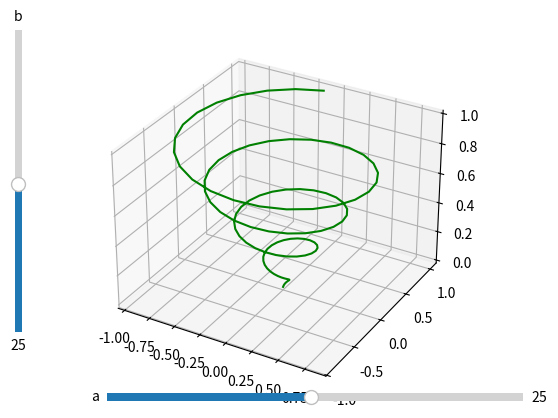

Generate this figure with matplotlib:
import numpy as np
import matplotlib.pyplot as plt
from matplotlib.widgets import Slider

fig = plt.figure()
ax = plt.axes(projection='3d')

z = np.linspace(0, 1, 100)
a_initial = 25
b_initial=25
x = z * np.sin(a_initial * z)
y = z * np.cos(b_initial * z)

line, = ax.plot3D(x, y, z, 'green')

a_slider_ax = plt.axes([0.25, 0.1, 0.65, 0.03])
a_slider = Slider(a_slider_ax, 'a', 1, 50, valinit=a_initial)

b_slider_ax = fig.add_axes([0.1, 0.25, 0.0225, 0.63])
b_slider = Slider(ax=b_slider_ax, label="b",valmin=1, valmax=50, valinit=b_initial, orientation="vertical")

def update(val):
    a = a_slider.val
    b = b_slider.val
    x = z * np.sin(a * z)
    y = z * np.cos(b * z)
    line.set_data_3d(x, y, z)
    fig.canvas.draw_idle()

a_slider.on_changed(update)
b_slider.on_changed(update)

plt.show()
